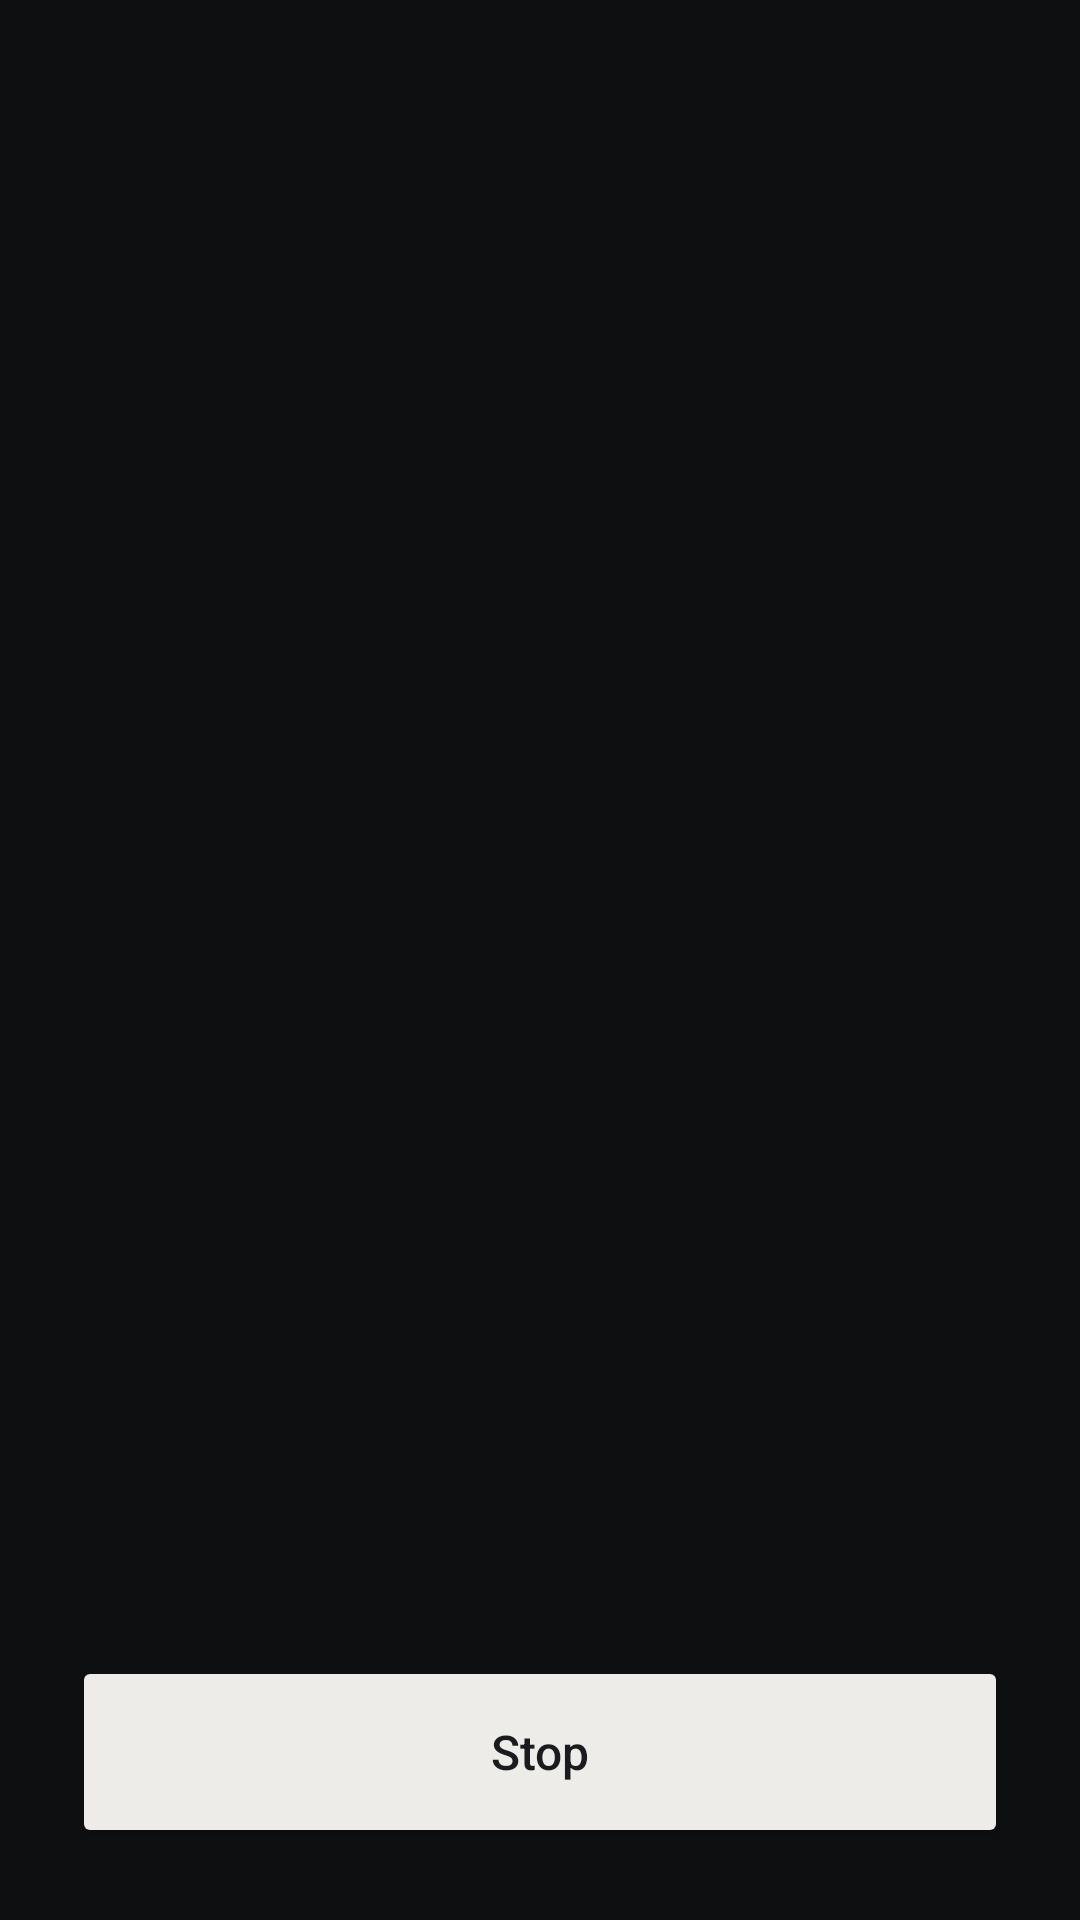

This screen was rendered from an Android layout file. Write that file and the resources it references.
<!-- AndroidManifest.xml: application theme Theme.grok_voice -->
<!-- res/layout/activity_alarm_sound.xml -->
<?xml version="1.0" encoding="utf-8"?>
<LinearLayout xmlns:android="http://schemas.android.com/apk/res/android"
    android:layout_width="match_parent"
    android:layout_height="match_parent"
    android:background="#0E0F11"
    android:fitsSystemWindows="true"
    android:orientation="vertical"
    android:paddingStart="24dp"
    android:paddingTop="24dp"
    android:paddingEnd="24dp"
    android:paddingBottom="24dp">

    <TextView
        android:id="@+id/alarm_title"
        android:layout_width="match_parent"
        android:layout_height="wrap_content"
        android:textColor="#EEECE8"
        android:textSize="32sp" />

    <TextView
        android:id="@+id/alarm_status"
        android:layout_width="match_parent"
        android:layout_height="wrap_content"
        android:layout_marginTop="12dp"
        android:lineSpacingExtra="4dp"
        android:textColor="#C4C2BC"
        android:textSize="20sp" />

    <WebView
        android:id="@+id/alarm_player"
        android:layout_width="match_parent"
        android:layout_height="220dp"
        android:layout_marginTop="16dp"
        android:visibility="gone" />

    <View
        android:layout_width="match_parent"
        android:layout_height="0dp"
        android:layout_weight="1" />

    <Button
        android:id="@+id/alarm_stop"
        android:layout_width="match_parent"
        android:layout_height="64dp"
        android:backgroundTint="#EEECE8"
        android:text="@string/alarm_stop"
        android:textAllCaps="false"
        android:textColor="#1A1B1E"
        android:textSize="16sp" />
</LinearLayout>
<!-- resources referenced by this layout -->
<resources>
  <string name="alarm_stop">Stop</string>
  <style name="Theme.grok_voice" parent="Theme.Material3.DayNight.NoActionBar">
          <item name="android:windowBackground">#0E0E0E</item>
          <item name="android:statusBarColor">#0E0E0E</item>
          <item name="android:navigationBarColor">#0E0E0E</item>
      </style>
</resources>
